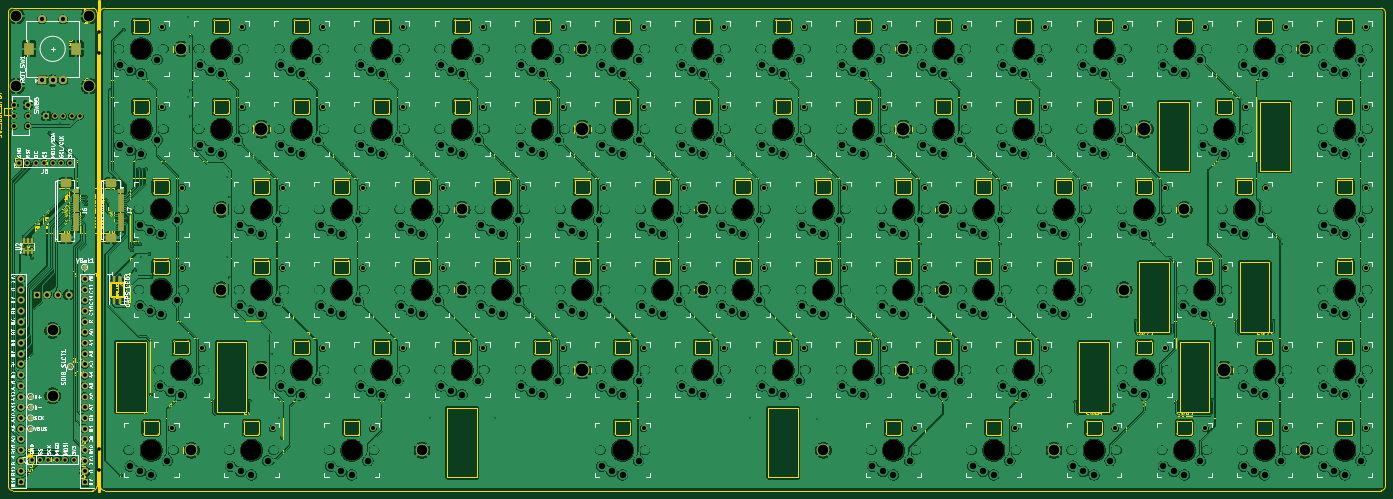
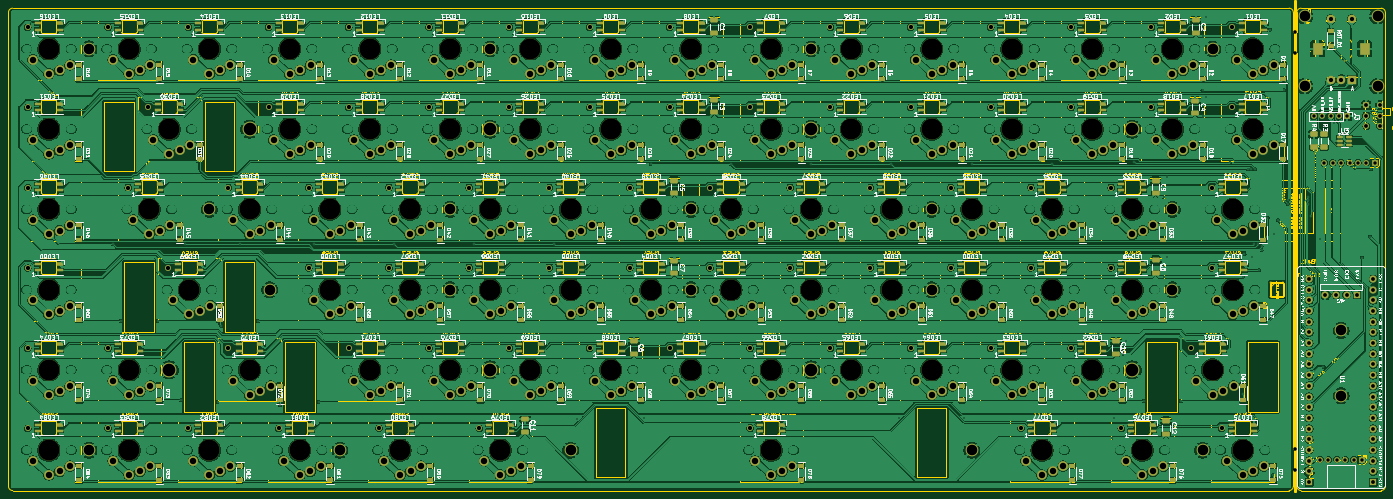
Circuit board: 12 layer files. Board 326.9 x 114.5 mm.
- bottom_copper: Custom Mechanical Keyboard-B_Cu.gbr (2385294 bytes)
- bottom_mask: Custom Mechanical Keyboard-B_Mask.gbr (43593 bytes)
- paste: Custom Mechanical Keyboard-B_Paste.gbr (22917 bytes)
- bottom_silk: Custom Mechanical Keyboard-B_Silkscreen.gbr (581949 bytes)
- outline: Custom Mechanical Keyboard-Edge_Cuts.gbr (33995 bytes)
- top_copper: Custom Mechanical Keyboard-F_Cu.gbr (2450197 bytes)
- outline: Custom Mechanical Keyboard-F_Fab.gbr (287682 bytes)
- top_mask: Custom Mechanical Keyboard-F_Mask.gbr (16484 bytes)
- paste: Custom Mechanical Keyboard-F_Paste.gbr (4167 bytes)
- top_silk: Custom Mechanical Keyboard-F_Silkscreen.gbr (216534 bytes)
- outline: Custom Mechanical Keyboard-User_Comments.gbr (59273 bytes)
- drill: Custom Mechanical Keyboard.drl (18965 bytes)

=== bottom_copper: Custom Mechanical Keyboard-B_Cu.gbr (2385294 bytes, source omitted) ===
=== bottom_mask: Custom Mechanical Keyboard-B_Mask.gbr (43593 bytes, source omitted) ===
=== paste: Custom Mechanical Keyboard-B_Paste.gbr (22917 bytes, source omitted) ===
=== bottom_silk: Custom Mechanical Keyboard-B_Silkscreen.gbr (581949 bytes, source omitted) ===
=== outline: Custom Mechanical Keyboard-Edge_Cuts.gbr (33995 bytes, source omitted) ===
=== top_copper: Custom Mechanical Keyboard-F_Cu.gbr (2450197 bytes, source omitted) ===
=== outline: Custom Mechanical Keyboard-F_Fab.gbr (287682 bytes, source omitted) ===
=== top_mask: Custom Mechanical Keyboard-F_Mask.gbr (16484 bytes, source omitted) ===
=== paste: Custom Mechanical Keyboard-F_Paste.gbr (4167 bytes, source withheld) ===
=== top_silk: Custom Mechanical Keyboard-F_Silkscreen.gbr (216534 bytes, source omitted) ===
=== outline: Custom Mechanical Keyboard-User_Comments.gbr (59273 bytes, source omitted) ===
=== drill: Custom Mechanical Keyboard.drl (18965 bytes, source omitted) ===
